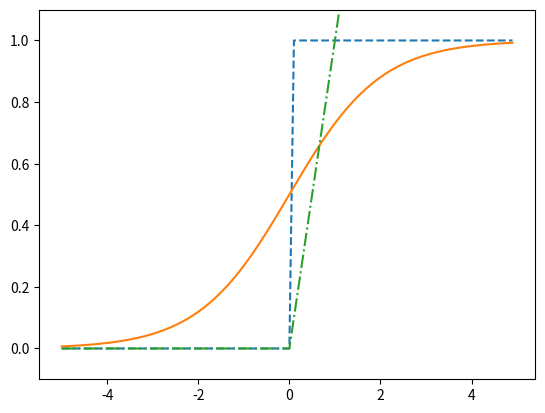

Here is the Python script that generated this plot:
# -*- coding: utf-8 -*-
import numpy as np
import matplotlib.pylab as plt

'''简单阶跃函数
def step_function(x):
    if x > 0:
        return 1
    else:
        return 0
'''


def step_function(x):
    return np.array(x>0, dtype = np.int64)


def sigmoid(x):
    return 1 / (1 + np.exp(-x))


def ReLU(x):#线性整流函数，详见百度百科
    return np.maximum(0, x)


x = np.arange(-5.0, 5.0, 0.1)
y1 = step_function(x)
y2 = sigmoid(x)
y3 = ReLU(x)
plt.plot(x, y1, linestyle="--")
plt.plot(x, y2)
plt.plot(x, y3, linestyle="-.")
plt.ylim(-0.1, 1.1)
plt.show()


